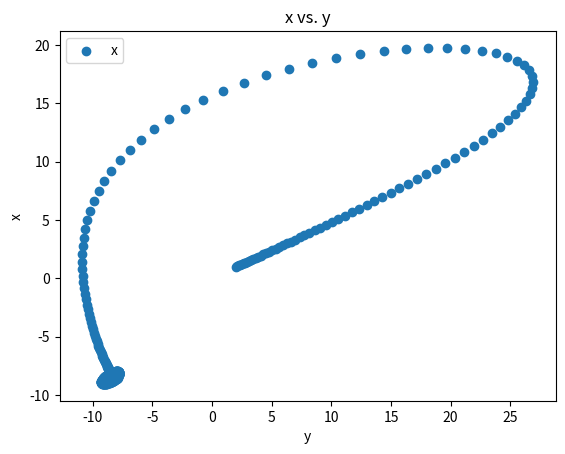
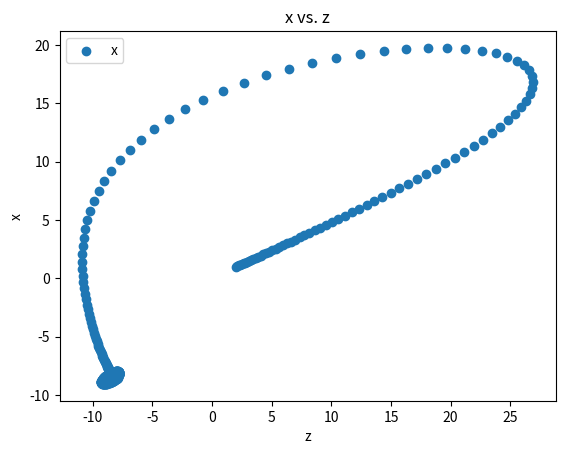

Here is the Python script that generated these plots, in order:
# Ejercicio5
# Resuelva el siguiente sistema acoplado de ecuaciones diferenciales 
# dx/dt = sigma * (y - x)
# dy/dt = rho * x - y -x*z
# dz/dt = -beta * z + x * y
# con sigma = 10, beta=2.67, rho=28.0,
# condiciones iniciales t=0, x=0.0, y=0.0, z=0.0, hasta t=5.0.
# Prepare dos graficas con la solucion: de x vs y (xy.png), x vs. z (xz.png) 


import numpy as np

import numpy as np
import matplotlib
matplotlib.use('Agg')
import matplotlib.pyplot as plt

sig=10
bet=2.67
rho=28
n=1000
dt=5.0/n



def avan(r):
    rt=r
    dx=(sig*(r[1]-r[0]))
    dy=(rho*r[0])-r[1]-(r[0]*r[2])
    dz=(-bet*r[2])+(r[0]*r[1])
    rt[0]=rt[0]+(dt*dx)
    rt[1]=rt[1]+(dt*dy)
    rt[2]=rt[2]+(dt*dz)
    return rt

x=[1.0]
y=[2.0]
z=[3.0]
rt=[x[0],y[0],z[0]]

for i in range(int(n)):
    rt=avan(rt)
    x.append(rt[0])
    y.append(rt[1])
    z.append(rt[2])



plt.figure()
plt.scatter(y,x, label="x")
plt.xlabel("y")
plt.ylabel("x")
plt.title("x vs. y")
plt.legend()
plt.savefig("xy.png")

plt.figure()
plt.scatter(y,x, label="x")
plt.xlabel("z")
plt.ylabel("x")
plt.title("x vs. z")
plt.legend()
plt.savefig("xz.png")



